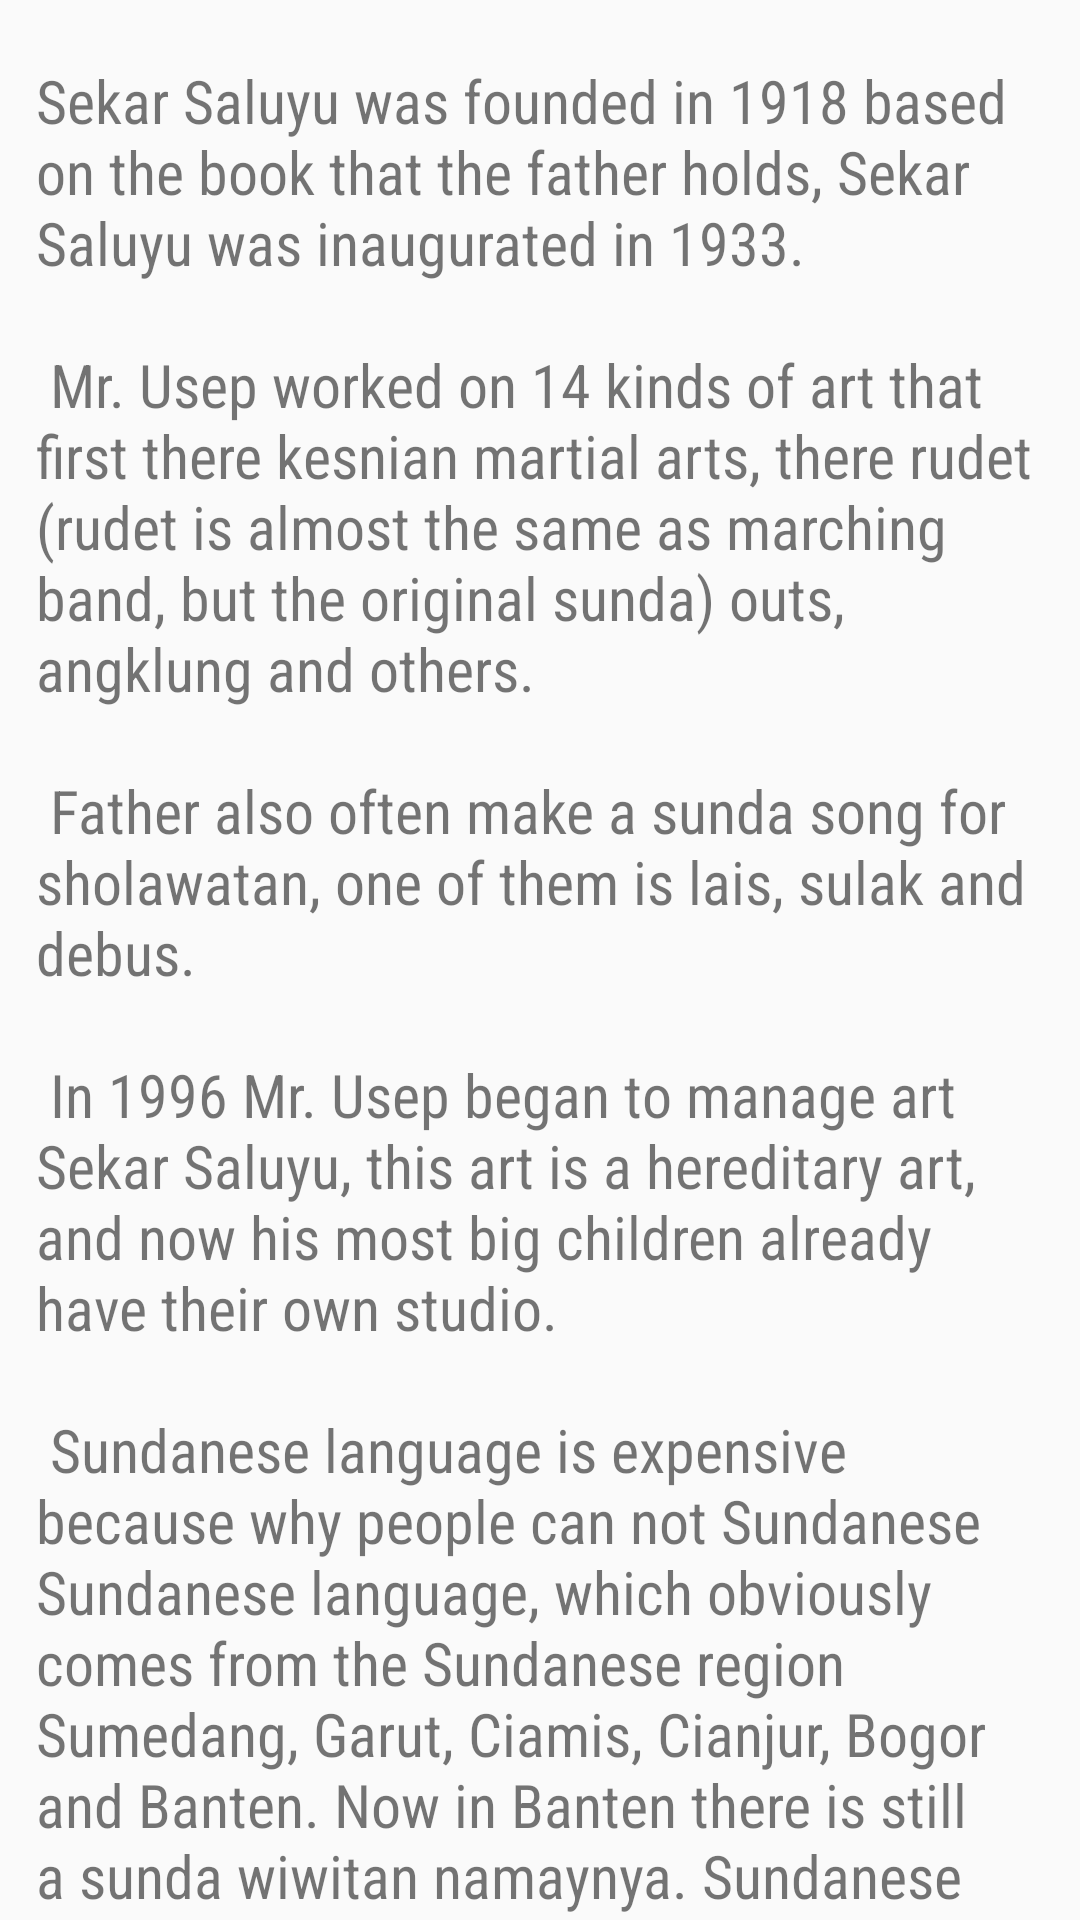

Layout XML and referenced resources for this Android screen:
<!-- AndroidManifest.xml: application theme AppTheme -->
<!-- res/layout/content_activity_ssart_studio.xml -->
<?xml version="1.0" encoding="utf-8"?>

<android.support.v4.widget.NestedScrollView xmlns:android="http://schemas.android.com/apk/res/android"
    android:layout_width="match_parent"
    android:layout_height="match_parent"
    xmlns:app="http://schemas.android.com/apk/res-auto"
    app:layout_behavior="@string/appbar_scrolling_view_behavior">

    <LinearLayout
        android:layout_width="match_parent"
        android:layout_height="wrap_content"
        android:orientation="vertical">
        <LinearLayout
            android:layout_width="match_parent"
            android:layout_height="wrap_content"
            android:orientation="vertical">

            <TextView
                android:layout_width="wrap_content"
                android:layout_height="wrap_content"
                android:textSize="20sp"
                android:text="@string/ArtDesc1"
                android:fontFamily="sans-serif-condensed"
                android:paddingTop="20dp"
                android:paddingLeft="12dp"
                android:paddingRight="12dp"
                android:paddingBottom="20dp"/>

        </LinearLayout>
    </LinearLayout>

</android.support.v4.widget.NestedScrollView>
<!-- resources referenced by this layout -->
<resources>
  <string name="ArtDesc1">Sekar Saluyu was founded in 1918 based on the book that the father holds, Sekar Saluyu was inaugurated in 1933.\n\n
  
          Mr. Usep worked on 14 kinds of art that first there kesnian martial arts, there rudet (rudet is almost the same as marching band, but the original
      sunda) outs, angklung and others.\n\n
  
          Father also often make a sunda song for sholawatan, one of them is lais, sulak and debus.\n\n
  
          In 1996 Mr. Usep began to manage art Sekar Saluyu, this art is a hereditary art, and now his most big children already have their own studio.\n\n
  
          Sundanese language is expensive because why people can not Sundanese Sundanese language, which obviously comes from the Sundanese region Sumedang,
           Garut, Ciamis, Cianjur, Bogor and Banten. Now in Banten there is still a sunda wiwitan namaynya. Sundanese culture is still sticky. There is a
          Baduy tribes in the world, which is now beginning to modernize. If we acknowledge as a Sundanese, we should be able to speak Sundanese. Why should we
       like karawitan as a Sundanese? Because karawitan is our example. For example, in the karawitan there are standards a light example of it there is
       catrik and kulu-kulu (one of gamelan music), the catrik it,s 2 and 5 benchmark whereas goong and saron have to exist in five, now that is life example,
       why always at-5? Because the first 5 is the same as the point of Pancasila, because we live in the country of Indonesia. Pancasila there gotong-royong,
       togetherness, it is actually people who have implement the village.</string>
  <style name="AppTheme" parent="Theme.AppCompat.Light.NoActionBar">
          
          <item name="toolbarStyle">@style/Widget.AppCompat.Toolbar</item>
          <item name="colorPrimary">@color/colorPrimary</item>
          <item name="colorPrimaryDark">@color/colorPrimaryDark</item>
          <item name="colorAccent">@color/colorAccent</item>
      </style>
  <color name="colorPrimary">#3A7BD5</color>
  <color name="colorPrimaryDark">#303F9F</color>
  <color name="colorAccent">#FFF</color>
</resources>
